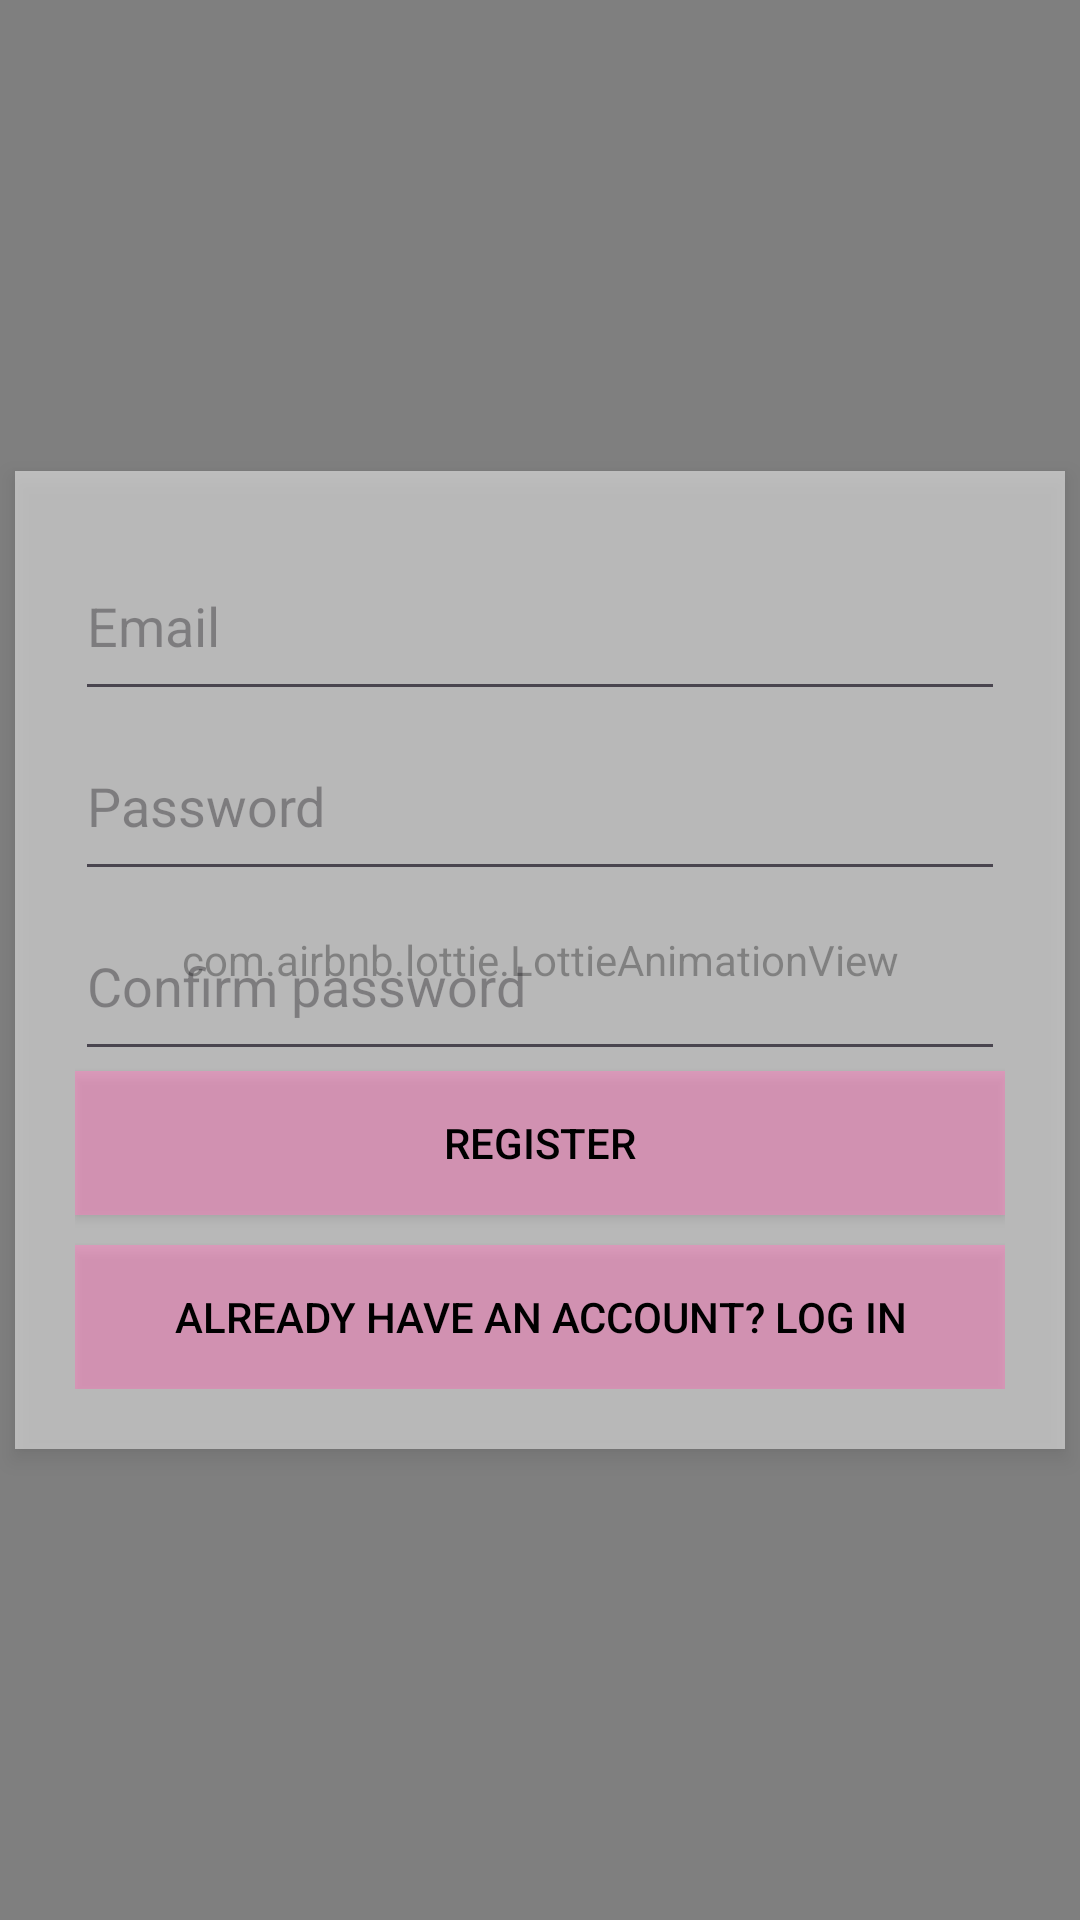

Write the Android layout XML for this screen, with the resource values it uses.
<!-- AndroidManifest.xml: application theme Theme.Gardeningshop -->
<!-- res/layout/register.xml -->
<RelativeLayout xmlns:android="http://schemas.android.com/apk/res/android"
    xmlns:app="http://schemas.android.com/apk/res-auto"
    android:layout_width="match_parent"
    android:layout_height="match_parent">

    
    <com.airbnb.lottie.LottieAnimationView
        android:id="@+id/lottieBackground"
        android:layout_width="match_parent"
        android:layout_height="match_parent"
        app:lottie_rawRes="@raw/garden"
        app:lottie_loop="true"
        app:lottie_autoPlay="true"
        android:scaleType="centerInside"
        android:background="#ffffff"/>

    
    <LinearLayout
        android:layout_width="350dp"
        android:layout_height="wrap_content"
        android:background="#80ffffff"
        android:elevation="4dp"
        android:orientation="vertical"
        android:padding="20dp"
        android:layout_centerInParent="true">

        <EditText
            android:id="@+id/email"
            android:layout_width="match_parent"
            android:layout_height="60dp"
            android:hint="Email"
            android:textColor="@android:color/black" />

        <EditText
            android:id="@+id/password"
            android:layout_width="match_parent"
            android:layout_height="60dp"
            android:hint="Password"
            android:inputType="textPassword"
            android:textColor="@android:color/black" />

        <EditText
            android:id="@+id/confirmPassword"
            android:layout_width="match_parent"
            android:layout_height="60dp"
            android:hint="Confirm password"
            android:inputType="textPassword"
            android:textColor="@android:color/black" />

        <Button
            android:id="@+id/registerButton"
            android:layout_width="match_parent"
            android:layout_height="wrap_content"
            android:background="#80ff80c0"
            android:text="Register"
            android:textAlignment="center"
            android:textColor="@android:color/black"
            android:textFontWeight="600" />

        <Button
            android:id="@+id/redirectLoginButton"
            android:layout_width="match_parent"
            android:layout_height="wrap_content"
            android:layout_marginTop="10dp"
            android:background="#80ff80c0"
            android:padding="10dp"
            android:text="Already have an account? Log in"
            android:textColor="@android:color/black" />

        <ProgressBar
            android:id="@+id/progressBar"
            android:layout_width="wrap_content"
            android:layout_height="wrap_content"
            android:layout_gravity="center"
            android:layout_marginTop="16dp"
            android:visibility="gone" />
    </LinearLayout>

</RelativeLayout>
<!-- resources referenced by this layout -->
<resources>
  <style name="Theme.Gardeningshop" parent="Base.Theme.Gardeningshop" />
  <style name="Base.Theme.Gardeningshop" parent="Theme.Material3.DayNight.NoActionBar">
          
          
      </style>
</resources>
